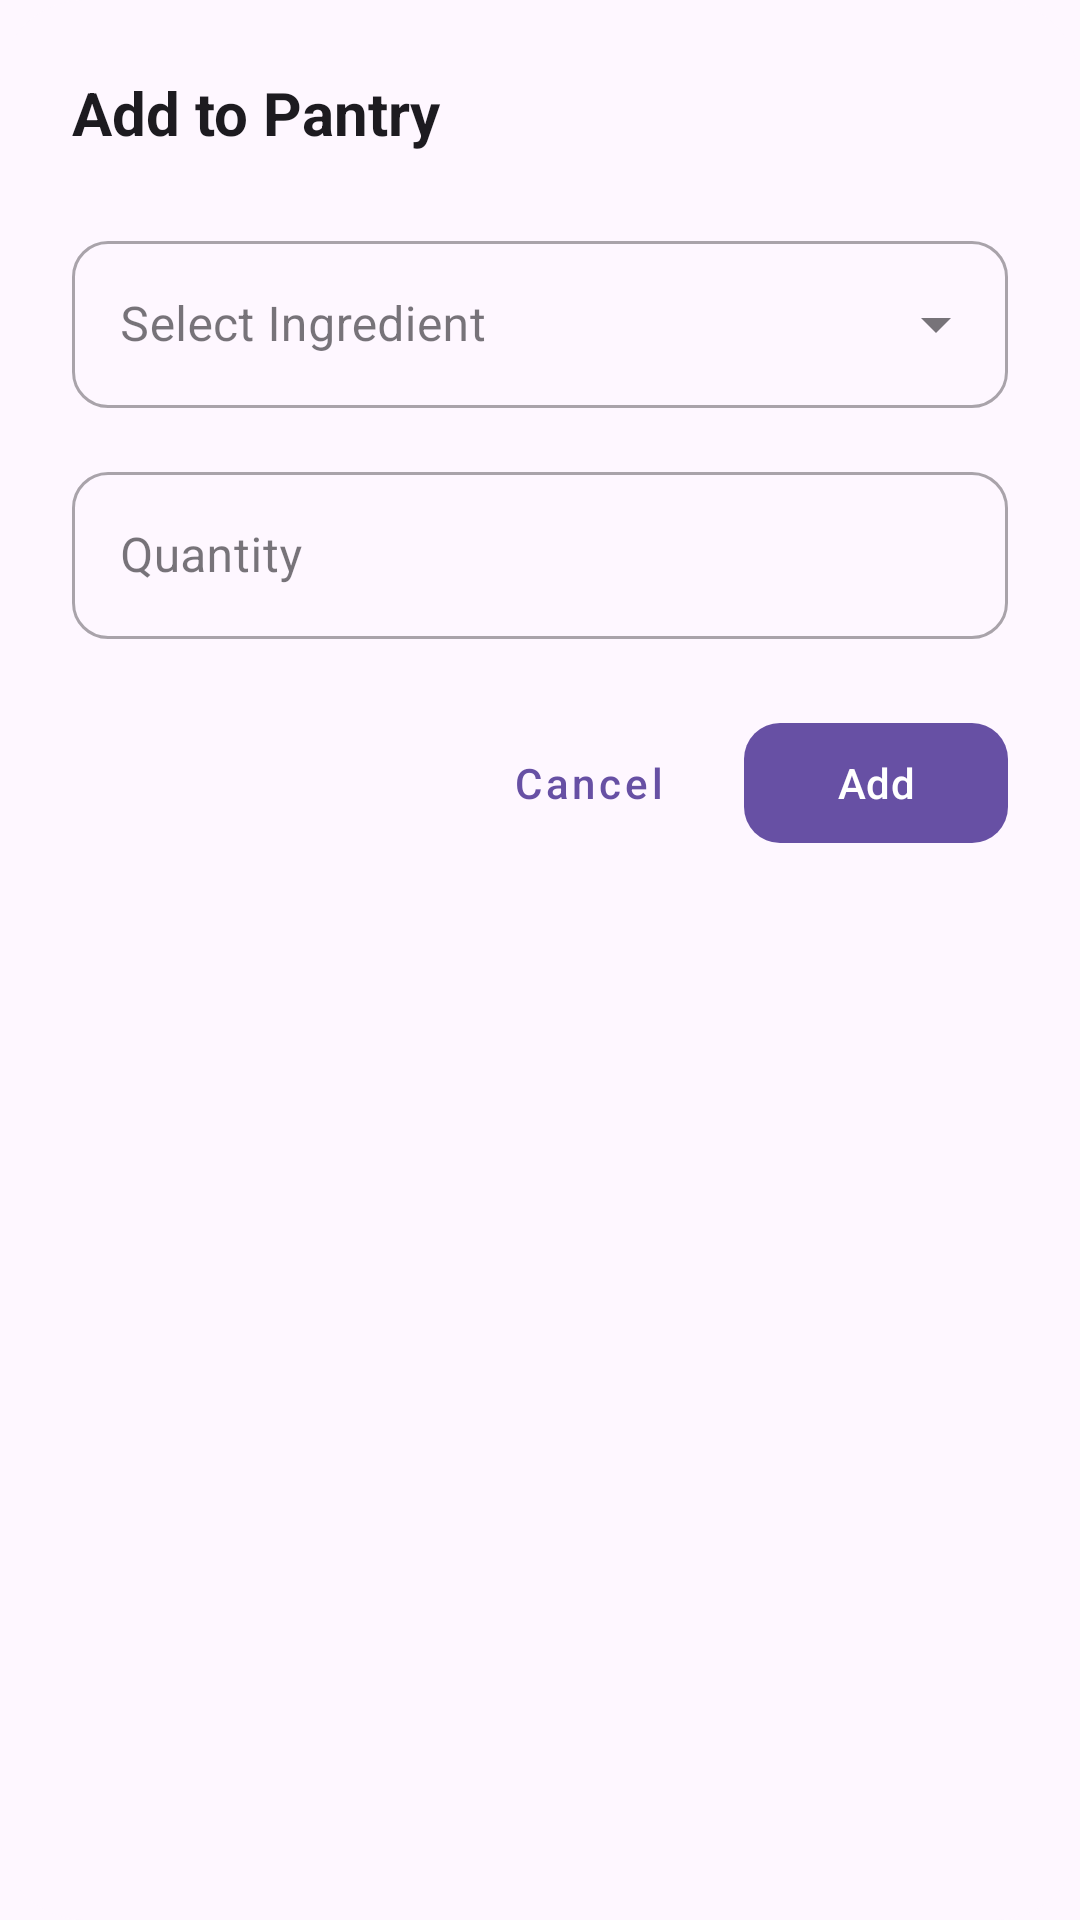

Produce the Android XML layout that renders to this screen, including the resource entries it uses.
<!-- AndroidManifest.xml: application theme Theme.LetMCook -->
<!-- res/layout/dialog_add_pantry_item.xml -->
<?xml version="1.0" encoding="utf-8"?>
<com.google.android.material.card.MaterialCardView xmlns:android="http://schemas.android.com/apk/res/android"
    xmlns:app="http://schemas.android.com/apk/res-auto"
    android:layout_width="match_parent"
    android:layout_height="wrap_content"
    app:cardBackgroundColor="?attr/colorSurface"
    app:cardCornerRadius="28dp"
    app:cardElevation="0dp"
    app:strokeWidth="0dp">

    <LinearLayout
        android:layout_width="match_parent"
        android:layout_height="wrap_content"
        android:orientation="vertical"
        android:padding="24dp">

        <TextView
            android:layout_width="wrap_content"
            android:layout_height="wrap_content"
            android:text="@string/add_to_pantry"
            android:textColor="?attr/colorOnSurface"
            android:textSize="20sp"
            android:textStyle="bold" />

        <com.google.android.material.textfield.TextInputLayout
            style="@style/Widget.MaterialComponents.TextInputLayout.OutlinedBox.ExposedDropdownMenu"
            android:layout_width="match_parent"
            android:layout_height="wrap_content"
            android:layout_marginTop="24dp"
            android:hint="@string/select_ingredient"
            app:boxCornerRadiusBottomEnd="12dp"
            app:boxCornerRadiusBottomStart="12dp"
            app:boxCornerRadiusTopEnd="12dp"
            app:boxCornerRadiusTopStart="12dp">

            <AutoCompleteTextView
                android:id="@+id/spinnerIngredients"
                android:layout_width="match_parent"
                android:layout_height="wrap_content"
                android:inputType="none"
                android:labelFor="@id/spinnerIngredients"
                android:textColor="?attr/colorOnSurface" />
        </com.google.android.material.textfield.TextInputLayout>

        <com.google.android.material.textfield.TextInputLayout
            style="@style/Widget.MaterialComponents.TextInputLayout.OutlinedBox"
            android:layout_width="match_parent"
            android:layout_height="wrap_content"
            android:layout_marginTop="16dp"
            android:hint="@string/quantity"
            app:boxCornerRadiusBottomEnd="12dp"
            app:boxCornerRadiusBottomStart="12dp"
            app:boxCornerRadiusTopEnd="12dp"
            app:boxCornerRadiusTopStart="12dp">

            <com.google.android.material.textfield.TextInputEditText
                android:id="@+id/etQuantity"
                android:layout_width="match_parent"
                android:layout_height="wrap_content"
                android:inputType="numberDecimal"
                android:textColor="?attr/colorOnSurface" />
        </com.google.android.material.textfield.TextInputLayout>

        <LinearLayout
            android:layout_width="match_parent"
            android:layout_height="wrap_content"
            android:layout_marginTop="24dp"
            android:gravity="end"
            android:orientation="horizontal">

            <com.google.android.material.button.MaterialButton
                android:id="@+id/btnCancel"
                style="@style/Widget.MaterialComponents.Button.TextButton"
                android:layout_width="wrap_content"
                android:layout_height="wrap_content"
                android:text="@string/cancel"
                android:textAllCaps="false" />

            <com.google.android.material.button.MaterialButton
                android:id="@+id/btnAdd"
                android:layout_width="wrap_content"
                android:layout_height="wrap_content"
                android:layout_marginStart="8dp"
                android:text="@string/add"
                android:textAllCaps="false"
                app:cornerRadius="12dp" />

        </LinearLayout>

    </LinearLayout>
</com.google.android.material.card.MaterialCardView>
<!-- resources referenced by this layout -->
<resources>
  <string name="add">Add</string>
  <string name="add_to_pantry">Add to Pantry</string>
  <string name="cancel">Cancel</string>
  <string name="quantity">Quantity</string>
  <string name="select_ingredient">Select Ingredient</string>
  <style name="Theme.LetMCook" parent="Base.Theme.LetMCook" />
  <style name="Base.Theme.LetMCook" parent="Theme.Material3.DayNight.NoActionBar">
          
          
      </style>
</resources>
